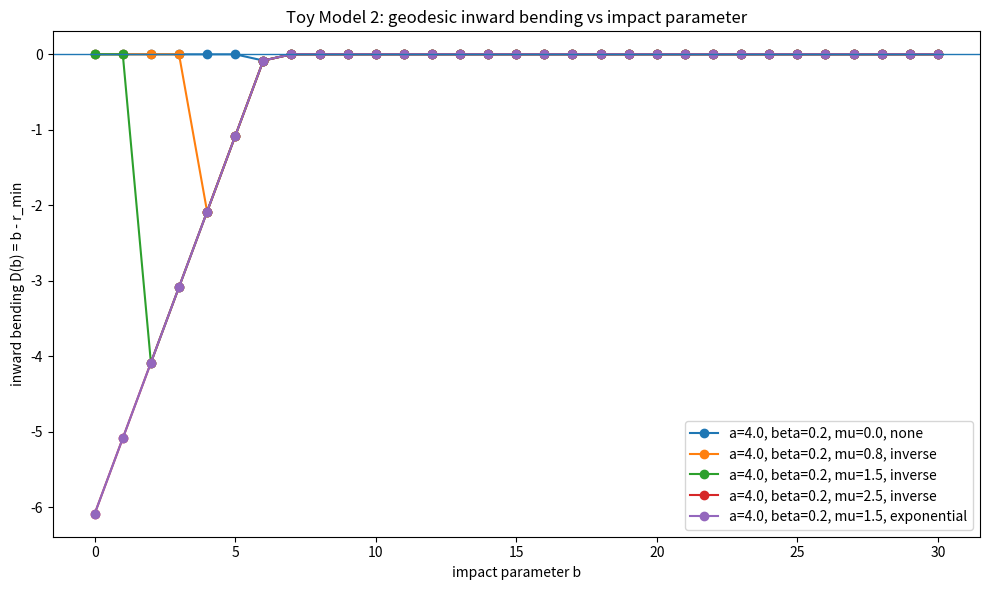
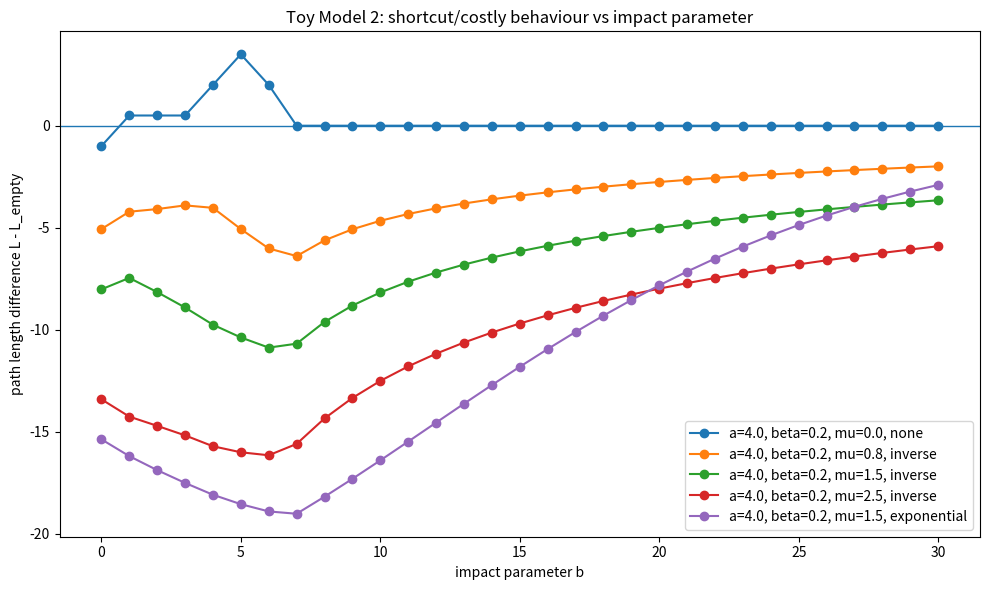
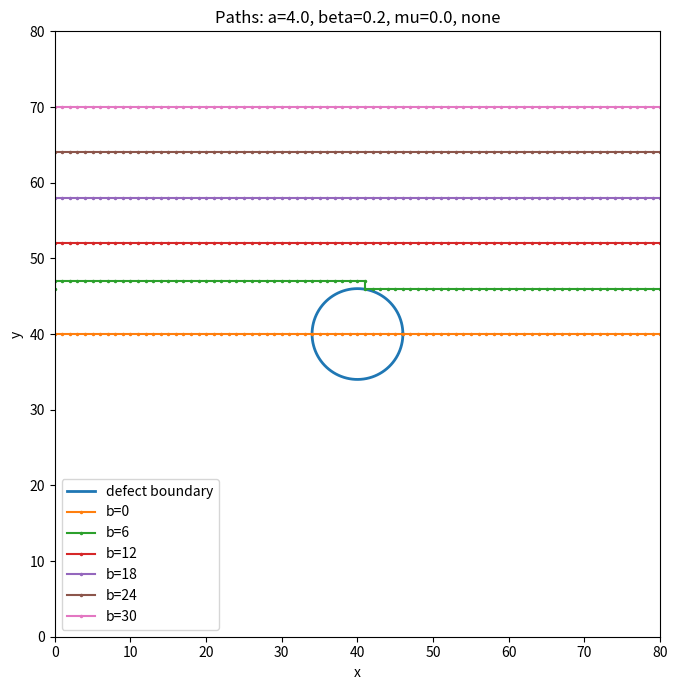
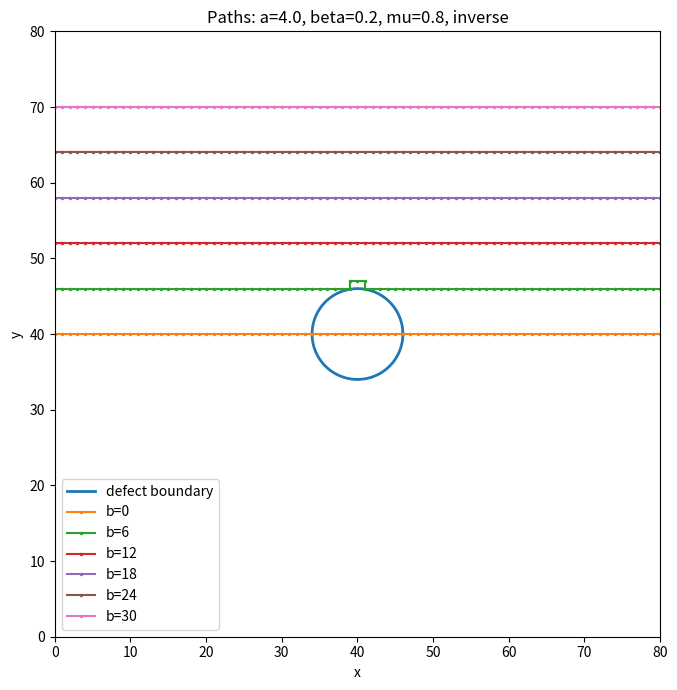
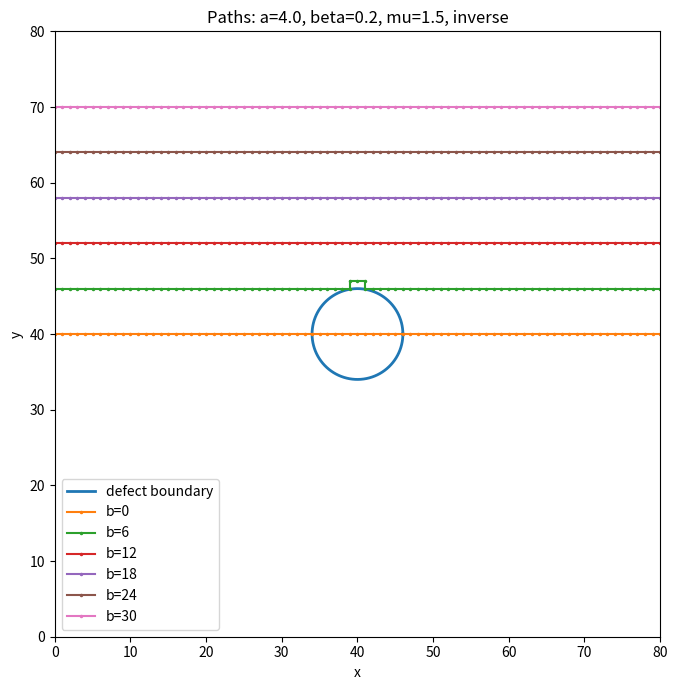
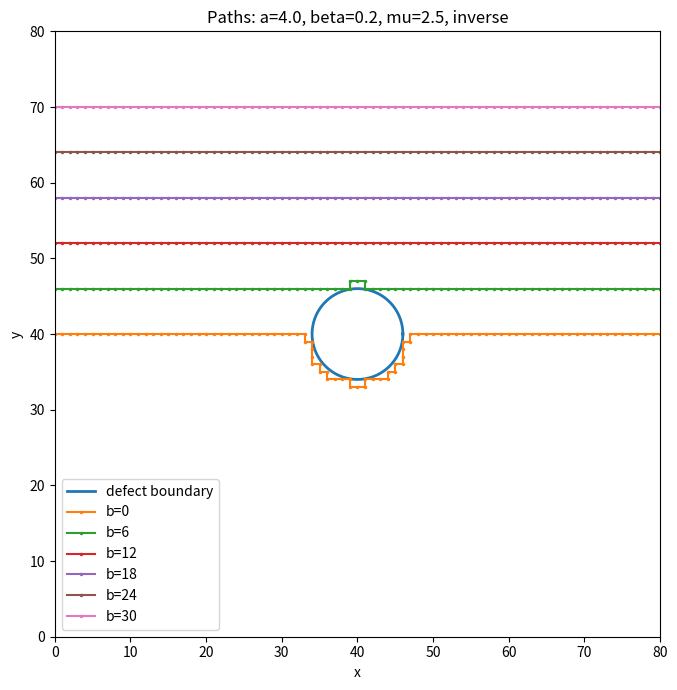
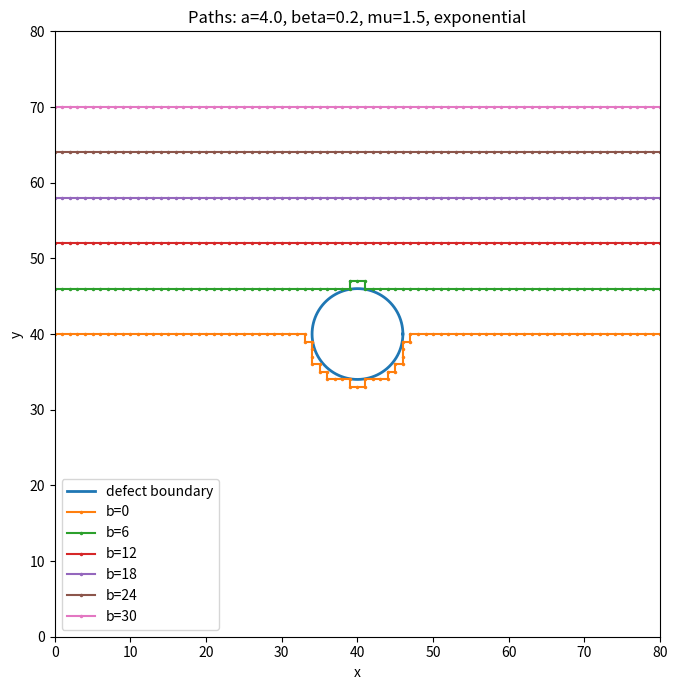

Python code for these plots, in order:
import numpy as np
import matplotlib.pyplot as plt
import heapq
import csv


# ============================================================
# TOY MODEL 2:
# SHARP DEFECT + EXTERNAL ENTANGLEMENT HALO
# ============================================================

# Formal:
#   w_outside(r) = 1 + Phi(r)
#
# Microsoft/plain:
#   w_outside(r) = 1 + Phi(r)
#
# Normal:
#   Outside space is no longer perfectly flat.
#   The defect creates a weak surrounding entanglement field.


EPSILON = 1e-9


# ============================================================
# 1. Geometry helpers
# ============================================================

def distance_from_center(point, n):
    x, y = point
    cx, cy = n // 2, n // 2
    return np.sqrt((x - cx)**2 + (y - cy)**2)


def midpoint(u, v):
    return ((u[0] + v[0]) / 2.0, (u[1] + v[1]) / 2.0)


def inside_defect(node, n, radius):
    return distance_from_center(node, n) <= radius


def classify_edge(u, v, n, radius):
    u_inside = inside_defect(u, n, radius)
    v_inside = inside_defect(v, n, radius)

    if u_inside and v_inside:
        return "inside"
    elif u_inside != v_inside:
        return "boundary"
    else:
        return "outside"


# ============================================================
# 2. External halo profile
# ============================================================

def halo_phi(r_mid, radius, mu, halo_type, halo_length):
    """
    Formal:
        Phi(r) = mu/(r - R + epsilon)
        or
        Phi(r) = mu*exp(-(r - R)/lambda)

    Microsoft/plain:
        inverse halo:
            Phi = mu/(r - R + epsilon)

        exponential halo:
            Phi = mu*exp(-(r - R)/lambda)

    Normal:
        Phi controls how strongly the defect affects the surrounding outside space.
    """

    rho = max(r_mid - radius, 0.0)

    if halo_type == "inverse":
        return mu / (rho + 1.0)

    elif halo_type == "exponential":
        return mu * np.exp(-rho / halo_length)

    elif halo_type == "none":
        return 0.0

    else:
        raise ValueError("Unknown halo_type: " + str(halo_type))


def edge_weight(u, v, n, radius, alpha, beta, mu, halo_type, halo_length):
    edge_type = classify_edge(u, v, n, radius)

    if edge_type == "inside":
        return alpha

    elif edge_type == "boundary":
        return beta

    else:
        mid = midpoint(u, v)
        r_mid = distance_from_center(mid, n)

        phi = halo_phi(
            r_mid=r_mid,
            radius=radius,
            mu=mu,
            halo_type=halo_type,
            halo_length=halo_length
        )

        return 1.0 + phi


def edge_distance(u, v, n, radius, alpha, beta, mu, halo_type, halo_length):
    """
    Formal:
        d = 1/w

    Microsoft/plain:
        d = 1/w

    Normal:
        stronger entanglement weight means shorter effective distance
    """

    w = edge_weight(
        u=u,
        v=v,
        n=n,
        radius=radius,
        alpha=alpha,
        beta=beta,
        mu=mu,
        halo_type=halo_type,
        halo_length=halo_length
    )

    return 1.0 / (w + EPSILON)


# ============================================================
# 3. Build weighted network
# ============================================================

def build_network(n, radius, alpha, beta, mu, halo_type, halo_length):
    adjacency = {}

    for x in range(n):
        for y in range(n):
            adjacency[(x, y)] = []

    def add_edge(u, v):
        d = edge_distance(
            u=u,
            v=v,
            n=n,
            radius=radius,
            alpha=alpha,
            beta=beta,
            mu=mu,
            halo_type=halo_type,
            halo_length=halo_length
        )

        w = edge_weight(
            u=u,
            v=v,
            n=n,
            radius=radius,
            alpha=alpha,
            beta=beta,
            mu=mu,
            halo_type=halo_type,
            halo_length=halo_length
        )

        edge_type = classify_edge(u, v, n, radius)

        adjacency[u].append({
            "neighbor": v,
            "distance": d,
            "weight": w,
            "type": edge_type
        })

        adjacency[v].append({
            "neighbor": u,
            "distance": d,
            "weight": w,
            "type": edge_type
        })

    for x in range(n):
        for y in range(n - 1):
            add_edge((x, y), (x, y + 1))

    for x in range(n - 1):
        for y in range(n):
            add_edge((x, y), (x + 1, y))

    return adjacency


# ============================================================
# 4. Dijkstra shortest path
# ============================================================

def shortest_path(adjacency, source, target):
    distances = {node: np.inf for node in adjacency}
    previous = {}

    distances[source] = 0.0

    heap = []
    heapq.heappush(heap, (0.0, source))

    visited = set()

    while heap:
        current_distance, current_node = heapq.heappop(heap)

        if current_node in visited:
            continue

        visited.add(current_node)

        if current_node == target:
            break

        for edge in adjacency[current_node]:
            neighbor = edge["neighbor"]
            new_distance = current_distance + edge["distance"]

            if new_distance < distances[neighbor]:
                distances[neighbor] = new_distance
                previous[neighbor] = current_node
                heapq.heappush(heap, (new_distance, neighbor))

    if target not in previous and target != source:
        return np.inf, []

    path = []
    node = target

    while node != source:
        path.append(node)
        node = previous[node]

    path.append(source)
    path.reverse()

    return distances[target], path


# ============================================================
# 5. Path measurements
# ============================================================

def path_min_radius(path, n):
    if len(path) == 0:
        return np.inf

    return min(distance_from_center(node, n) for node in path)


def path_enters_defect(path, n, radius):
    return any(inside_defect(node, n, radius) for node in path)


def path_edge_counts(path, n, radius):
    counts = {
        "outside": 0,
        "inside": 0,
        "boundary": 0
    }

    for i in range(len(path) - 1):
        u = path[i]
        v = path[i + 1]

        edge_type = classify_edge(u, v, n, radius)
        counts[edge_type] += 1

    return counts


def max_vertical_deviation(path, starting_y):
    if len(path) == 0:
        return 0.0

    return max(abs(y - starting_y) for x, y in path)


def classify_path(path_length, empty_length, enters_defect, D):
    tolerance = 1e-6

    if enters_defect:
        if path_length < empty_length - tolerance:
            return "through-shortcut"
        elif path_length > empty_length + tolerance:
            return "through-costly"
        else:
            return "critical-through"

    else:
        if D > tolerance:
            return "halo-attracted"
        elif path_length > empty_length + tolerance:
            return "around/avoid"
        else:
            return "straight-outside"


# ============================================================
# 6. Impact parameter scan
# ============================================================

def scan_impact_parameters(n, radius, alpha, beta, mu, halo_type, halo_length, b_values):
    """
    Formal:
        b = |y_source - y_center|
        r_min = min distance from path to center
        D(b) = b - r_min

    Microsoft/plain:
        b = abs(y_source - y_center)
        r_min = closest path distance to center
        D = b - r_min

    Normal:
        D tells us whether the path bends inward toward the defect.
    """

    adjacency = build_network(
        n=n,
        radius=radius,
        alpha=alpha,
        beta=beta,
        mu=mu,
        halo_type=halo_type,
        halo_length=halo_length
    )

    cx, cy = n // 2, n // 2

    rows = []

    for b in b_values:
        y = cy + b

        if y < 0 or y >= n:
            continue

        source = (0, y)
        target = (n - 1, y)

        path_length, path = shortest_path(
            adjacency=adjacency,
            source=source,
            target=target
        )

        empty_length = n - 1

        r_min = path_min_radius(path, n)
        D = b - r_min

        enters = path_enters_defect(path, n, radius)

        counts = path_edge_counts(
            path=path,
            n=n,
            radius=radius
        )

        vertical_deviation = max_vertical_deviation(
            path=path,
            starting_y=y
        )

        phase = classify_path(
            path_length=path_length,
            empty_length=empty_length,
            enters_defect=enters,
            D=D
        )

        rows.append({
            "alpha": alpha,
            "beta": beta,
            "mu": mu,
            "halo_type": halo_type,
            "halo_length": halo_length,
            "radius": radius,
            "b": b,
            "source_y": y,
            "path_length": path_length,
            "empty_length": empty_length,
            "length_difference": path_length - empty_length,
            "r_min": r_min,
            "D": D,
            "vertical_deviation": vertical_deviation,
            "enters_defect": enters,
            "outside_edges": counts["outside"],
            "inside_edges": counts["inside"],
            "boundary_edges": counts["boundary"],
            "phase": phase,
            "path": path
        })

    return rows


# ============================================================
# 7. Run cases
# ============================================================

def run_all_cases(n, radius, b_values, parameter_cases):
    all_rows = []

    print("\n==============================================================")
    print("TOY MODEL 2: EXTERNAL HALO GEODESIC BENDING SCAN")
    print("==============================================================")
    print(f"Grid size: {n} x {n}")
    print(f"Radius: {radius}")
    print(f"b values: {list(b_values)}")
    print("==============================================================")

    for case in parameter_cases:
        alpha = case["alpha"]
        beta = case["beta"]
        mu = case["mu"]
        halo_type = case["halo_type"]
        halo_length = case["halo_length"]

        print("\n--------------------------------------------------------------")
        print(
            f"Running alpha={alpha}, beta={beta}, "
            f"mu={mu}, halo={halo_type}, lambda={halo_length}"
        )
        print("--------------------------------------------------------------")

        rows = scan_impact_parameters(
            n=n,
            radius=radius,
            alpha=alpha,
            beta=beta,
            mu=mu,
            halo_type=halo_type,
            halo_length=halo_length,
            b_values=b_values
        )

        all_rows.extend(rows)

        print_case_summary(rows)

    save_scan_csv(
        rows=all_rows,
        filename="toy_model_2_halo_bending_scan.csv"
    )

    plot_bending_vs_b(
        rows=all_rows,
        filename="toy_model_2_bending_D_vs_b.png"
    )

    plot_length_difference_vs_b(
        rows=all_rows,
        filename="toy_model_2_length_difference_vs_b.png"
    )

    plot_example_paths_for_cases(
        n=n,
        radius=radius,
        all_rows=all_rows
    )

    fit_inverse_b_law(all_rows)

    return all_rows


# ============================================================
# 8. Summaries
# ============================================================

def case_label(row):
    return (
        f"a={row['alpha']}, bta={row['beta']}, "
        f"mu={row['mu']}, {row['halo_type']}"
    )


def print_case_summary(rows):
    first = rows[0]

    print(
        f"alpha={first['alpha']}, beta={first['beta']}, "
        f"mu={first['mu']}, halo_type={first['halo_type']}"
    )

    print("")
    print(
        f"{'b':>4} | "
        f"{'D=b-r_min':>12} | "
        f"{'r_min':>10} | "
        f"{'L-L_empty':>12} | "
        f"{'in':>5} | "
        f"{'out/in/b':>12} | "
        f"{'phase':>18}"
    )

    print("-" * 95)

    phase_counts = {}

    for r in rows:
        phase = r["phase"]
        phase_counts[phase] = phase_counts.get(phase, 0) + 1

        counts_text = (
            f"{r['outside_edges']}/"
            f"{r['inside_edges']}/"
            f"{r['boundary_edges']}"
        )

        print(
            f"{r['b']:4d} | "
            f"{r['D']:12.6f} | "
            f"{r['r_min']:10.6f} | "
            f"{r['length_difference']:12.6f} | "
            f"{str(r['enters_defect']):>5} | "
            f"{counts_text:>12} | "
            f"{phase:>18}"
        )

    print("-" * 95)

    print("Phase counts:")
    for phase in sorted(phase_counts):
        print(f"{phase:>18}: {phase_counts[phase]}")

    bent_rows = [r for r in rows if r["D"] > 1e-6 and not r["enters_defect"]]

    if len(bent_rows) > 0:
        print(f"Maximum b with exterior inward bending: {max(r['b'] for r in bent_rows)}")
    else:
        print("Maximum b with exterior inward bending: none")


# ============================================================
# 9. Save CSV
# ============================================================

def save_scan_csv(rows, filename):
    with open(filename, mode="w", newline="") as file:
        writer = csv.writer(file)

        writer.writerow([
            "alpha",
            "beta",
            "mu",
            "halo_type",
            "halo_length",
            "radius",
            "b",
            "path_length",
            "empty_length",
            "length_difference",
            "r_min",
            "D",
            "vertical_deviation",
            "enters_defect",
            "outside_edges",
            "inside_edges",
            "boundary_edges",
            "phase"
        ])

        for r in rows:
            writer.writerow([
                r["alpha"],
                r["beta"],
                r["mu"],
                r["halo_type"],
                r["halo_length"],
                r["radius"],
                r["b"],
                r["path_length"],
                r["empty_length"],
                r["length_difference"],
                r["r_min"],
                r["D"],
                r["vertical_deviation"],
                r["enters_defect"],
                r["outside_edges"],
                r["inside_edges"],
                r["boundary_edges"],
                r["phase"]
            ])

    print(f"\nSaved scan dataset: {filename}")


# ============================================================
# 10. Plots
# ============================================================

def plot_bending_vs_b(rows, filename):
    plt.figure(figsize=(10, 6))

    cases = []
    for r in rows:
        key = (r["alpha"], r["beta"], r["mu"], r["halo_type"], r["halo_length"])
        if key not in cases:
            cases.append(key)

    for key in cases:
        alpha, beta, mu, halo_type, halo_length = key

        case_rows = [
            r for r in rows
            if (
                r["alpha"] == alpha
                and r["beta"] == beta
                and r["mu"] == mu
                and r["halo_type"] == halo_type
                and r["halo_length"] == halo_length
            )
        ]

        case_rows = sorted(case_rows, key=lambda r: r["b"])

        b_values = [r["b"] for r in case_rows]
        D_values = [r["D"] for r in case_rows]

        label = f"a={alpha}, beta={beta}, mu={mu}, {halo_type}"

        plt.plot(b_values, D_values, marker="o", label=label)

    plt.axhline(0, linewidth=1)
    plt.xlabel("impact parameter b")
    plt.ylabel("inward bending D(b) = b - r_min")
    plt.title("Toy Model 2: geodesic inward bending vs impact parameter")
    plt.legend()
    plt.tight_layout()
    plt.savefig(filename, dpi=200)
    print(f"Saved plot: {filename}")
    plt.show()


def plot_length_difference_vs_b(rows, filename):
    plt.figure(figsize=(10, 6))

    cases = []
    for r in rows:
        key = (r["alpha"], r["beta"], r["mu"], r["halo_type"], r["halo_length"])
        if key not in cases:
            cases.append(key)

    for key in cases:
        alpha, beta, mu, halo_type, halo_length = key

        case_rows = [
            r for r in rows
            if (
                r["alpha"] == alpha
                and r["beta"] == beta
                and r["mu"] == mu
                and r["halo_type"] == halo_type
                and r["halo_length"] == halo_length
            )
        ]

        case_rows = sorted(case_rows, key=lambda r: r["b"])

        b_values = [r["b"] for r in case_rows]
        length_diffs = [r["length_difference"] for r in case_rows]

        label = f"a={alpha}, beta={beta}, mu={mu}, {halo_type}"

        plt.plot(b_values, length_diffs, marker="o", label=label)

    plt.axhline(0, linewidth=1)
    plt.xlabel("impact parameter b")
    plt.ylabel("path length difference L - L_empty")
    plt.title("Toy Model 2: shortcut/costly behaviour vs impact parameter")
    plt.legend()
    plt.tight_layout()
    plt.savefig(filename, dpi=200)
    print(f"Saved plot: {filename}")
    plt.show()


def plot_example_paths_for_cases(n, radius, all_rows):
    cases = []

    for r in all_rows:
        key = (r["alpha"], r["beta"], r["mu"], r["halo_type"], r["halo_length"])
        if key not in cases:
            cases.append(key)

    for key in cases:
        alpha, beta, mu, halo_type, halo_length = key

        case_rows = [
            r for r in all_rows
            if (
                r["alpha"] == alpha
                and r["beta"] == beta
                and r["mu"] == mu
                and r["halo_type"] == halo_type
                and r["halo_length"] == halo_length
            )
        ]

        selected_b_values = choose_example_b_values(case_rows)

        plt.figure(figsize=(7, 7))

        cx, cy = n // 2, n // 2

        theta = np.linspace(0, 2 * np.pi, 400)

        x_circle = cx + radius * np.cos(theta)
        y_circle = cy + radius * np.sin(theta)

        plt.plot(x_circle, y_circle, linewidth=2, label="defect boundary")

        for b in selected_b_values:
            matching = [r for r in case_rows if r["b"] == b]

            if len(matching) == 0:
                continue

            path = matching[0]["path"]

            xs = [p[0] for p in path]
            ys = [p[1] for p in path]

            plt.plot(xs, ys, marker=".", markersize=3, label=f"b={b}")

        plt.xlim(0, n - 1)
        plt.ylim(0, n - 1)
        plt.gca().set_aspect("equal", adjustable="box")
        plt.xlabel("x")
        plt.ylabel("y")
        plt.title(
            f"Paths: a={alpha}, beta={beta}, mu={mu}, {halo_type}"
        )
        plt.legend()
        plt.tight_layout()

        filename = (
            "toy2_paths_"
            + f"a_{str(alpha).replace('.', 'p')}_"
            + f"beta_{str(beta).replace('.', 'p')}_"
            + f"mu_{str(mu).replace('.', 'p')}_"
            + f"{halo_type}.png"
        )

        plt.savefig(filename, dpi=200)
        print(f"Saved path plot: {filename}")
        plt.show()


def choose_example_b_values(case_rows):
    b_values = sorted([r["b"] for r in case_rows])

    if len(b_values) <= 6:
        return b_values

    candidates = [
        min(b_values),
        int(np.percentile(b_values, 20)),
        int(np.percentile(b_values, 40)),
        int(np.percentile(b_values, 60)),
        int(np.percentile(b_values, 80)),
        max(b_values)
    ]

    selected = []

    for c in candidates:
        closest = min(b_values, key=lambda b: abs(b - c))

        if closest not in selected:
            selected.append(closest)

    return selected


# ============================================================
# 11. Rough 1/b check
# ============================================================

def fit_inverse_b_law(rows):
    """
    Formal:
        D(b) approx q/b

    Microsoft/plain:
        D(b) ≈ q/b

    Normal:
        This checks whether bending roughly decreases like 1 over distance.
    """

    print("\n==============================================================")
    print("ROUGH 1/b BENDING CHECK")
    print("==============================================================")

    cases = []

    for r in rows:
        key = (r["alpha"], r["beta"], r["mu"], r["halo_type"], r["halo_length"])

        if key not in cases:
            cases.append(key)

    for key in cases:
        alpha, beta, mu, halo_type, halo_length = key

        case_rows = [
            r for r in rows
            if (
                r["alpha"] == alpha
                and r["beta"] == beta
                and r["mu"] == mu
                and r["halo_type"] == halo_type
                and r["halo_length"] == halo_length
            )
        ]

        usable = [
            r for r in case_rows
            if r["b"] > 0 and r["D"] > 1e-6 and not r["enters_defect"]
        ]

        label = f"alpha={alpha}, beta={beta}, mu={mu}, halo={halo_type}"

        if len(usable) < 3:
            print(f"{label}: not enough exterior bent points")
            continue

        b = np.array([r["b"] for r in usable], dtype=float)
        D = np.array([r["D"] for r in usable], dtype=float)

        x = 1.0 / b

        q = np.sum(x * D) / np.sum(x * x)

        D_pred = q * x

        ss_res = np.sum((D - D_pred)**2)
        ss_tot = np.sum((D - np.mean(D))**2)

        if ss_tot == 0:
            R2 = 0.0
        else:
            R2 = 1.0 - ss_res / ss_tot

        print(
            f"{label}: D ≈ {q:.6f}/b, "
            f"R2 = {R2:.6f}, exterior bent points = {len(usable)}"
        )

    print("==============================================================")


# ============================================================
# 12. Main
# ============================================================

if __name__ == "__main__":

    n = 81
    radius = 6

    b_values = range(0, 31)

    # alpha = internal shortcut
    # beta = boundary accessibility
    # mu = halo strength
    #
    # beta is kept small-ish in some cases so we can test exterior bending
    # without the path simply entering the defect.

    parameter_cases = [
        {
            "alpha": 4.0,
            "beta": 0.2,
            "mu": 0.0,
            "halo_type": "none",
            "halo_length": 10.0
        },
        {
            "alpha": 4.0,
            "beta": 0.2,
            "mu": 0.8,
            "halo_type": "inverse",
            "halo_length": 10.0
        },
        {
            "alpha": 4.0,
            "beta": 0.2,
            "mu": 1.5,
            "halo_type": "inverse",
            "halo_length": 10.0
        },
        {
            "alpha": 4.0,
            "beta": 0.2,
            "mu": 2.5,
            "halo_type": "inverse",
            "halo_length": 10.0
        },
        {
            "alpha": 4.0,
            "beta": 0.2,
            "mu": 1.5,
            "halo_type": "exponential",
            "halo_length": 8.0
        }
    ]

    all_rows = run_all_cases(
        n=n,
        radius=radius,
        b_values=b_values,
        parameter_cases=parameter_cases
    )
